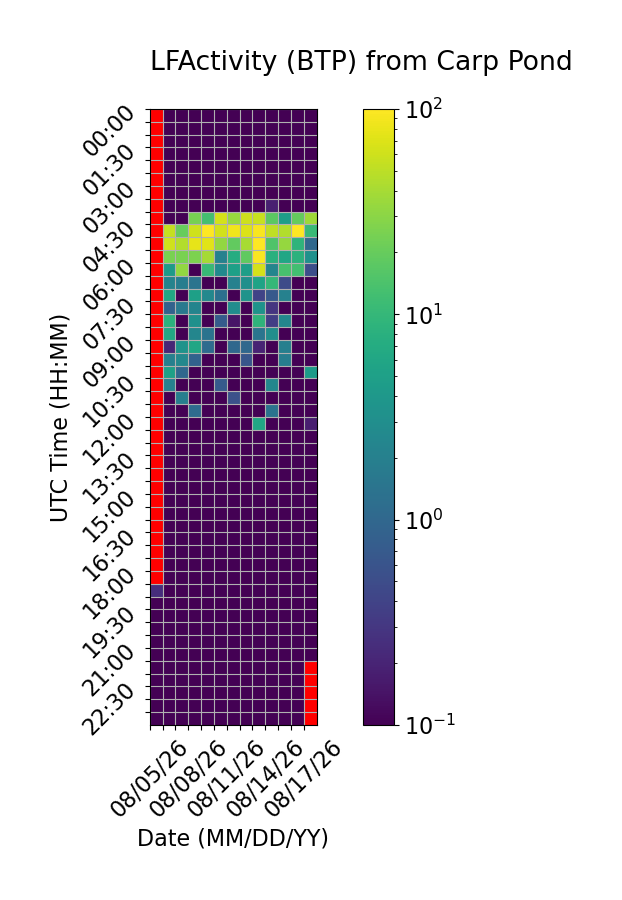

The file beside this chart, header and first rows:
Time (UTC), 08/05/26, 08/06/26, 08/07/26, 08/08/26, 08/09/26, 08/10/26, 08/11/26, 08/12/26, 08/13/26, 08/14/26, 08/15/26, 08/16/26, 08/17/26
00:00, , 0.0, 0.0, 0.0, 0.0, 0.0, 0.0, 0.0, 0.0, 0.0, 0.0, 0.0, 0.0
00:30, , 0.0, 0.0, 0.0, 0.0, 0.0, 0.0, 0.0, 0.0, 0.0, 0.0, 0.0, 0.0
01:00, , 0.0, 0.0, 0.0, 0.0, 0.0, 0.0, 0.0, 0.0, 0.0, 0.0, 0.0, 0.0
01:30, , 0.0, 0.0, 0.0, 0.0, 0.0, 0.0, 0.0, 0.0, 0.0, 0.0, 0.0, 0.0
02:00, , 0.0, 0.0, 0.0, 0.0, 0.0, 0.0, 0.0, 0.0, 0.0, 0.0, 0.0, 0.0
02:30, , 0.0, 0.0, 0.0, 0.0, 0.0, 0.0, 0.0, 0.0, 0.0, 0.0, 0.0, 0.0
03:00, , 0.0, 0.0, 0.0, 0.0, 0.0, 0.0, 0.0, 0.0, 0.0, 0.0, 0.0, 0.0
03:30, , 0.0, 0.0, 0.0, 0.0, 0.0, 0.0, 0.0, 0.0, 0.1824, 0.0, 0.0, 0.0
04:00, , 0.0, 0.0, 24.16, 12.57, 64.45, 34.6, 59.17, 56.5, 17.54, 4.727, 19.51, 37.66
04:30, , 54.89, 19.83, 61.5, 98.22, 63.11, 87.13, 69.83, 93.67, 52.07, 45, 99.77, 10.71
05:00, , 61.19, 44.92, 76.76, 73.73, 32.72, 19.04, 40.91, 99.95, 14.99, 33.98, 8.937, 1.023
05:30, , 25.22, 25.21, 25.52, 39.25, 2.075, 7.196, 18.37, 95.29, 8.058, 5.91, 8.405, 3.333
06:00, , 4.264, 33.05, 0.0, 10.45, 2.664, 5.13, 4.857, 64.07, 2.314, 13.35, 12.44, 0.5305
06:30, , 2.195, 1.88, 1.433, 0.0, 0.0, 2.071, 3.116, 5.572, 9.969, 0.4911, 0.0, 0.0
07:00, , 6.139, 0.0, 5.024, 2.515, 1.282, 0.0, 3.471, 0.4055, 0.6825, 2.055, 0.0, 0.0
07:30, , 0.8767, 1.641, 2.28, 0.0, 0.0, 2.897, 0.0, 3.466, 0.2898, 0.0, 0.0, 0.0
08:00, , 8.275, 0.0, 3.245, 0.05141, 0.7476, 0.1463, 0.0, 8.855, 0.3623, 2.46, 0.0, 0.0
08:30, , 6.251, 0.0, 2.383, 1.382, 0.0, 0.0, 0.0, 1.469, 3.06, 0.0, 0.0, 0.0
09:00, , 0.2073, 3.503, 6.041, 1.115, 0.0, 1.044, 1.019, 0.1979, 0.0, 1.95, 0.0, 0.0
09:30, , 2.013, 2.492, 0.8814, 0.0, 0.0, 0.0, 0.6272, 0.0, 0.0, 1.848, 0.0, 0.0
10:00, , 5.081, 1.014, 0.0, 0.0, 0.0, 0.0, 0.0, 0.0, 0.1037, 0.0, 0.0, 4.297
10:30, , 2.012, 0.0, 0.0, 0.0, 0.7056, 0.0, 0.0, 0.0, 2.469, 0.0, 0.0, 0.0
11:00, , 0.0, 1.907, 0.0, 0.0, 0.0, 0.557, 0.0, 0.0, 0.0, 0.0, 0.0, 0.0
11:30, , 0.0, 0.0, 1.145, 0.0, 0.0, 0.0, 0.0, 0.0, 1.392, 0.0, 0.0, 0.0
12:00, , 0.0, 0.0, 0.0, 0.0, 0.0, 0.0, 0.0, 5.903, 0.0, 0.0, 0.0, 0.1776
12:30, , 0.0, 0.0, 0.0, 0.0, 0.0, 0.0, 0.0, 0.0, 0.0, 0.0, 0.0, 0.0
13:00, , 0.0, 0.0, 0.0, 0.0, 0.0, 0.0, 0.0, 0.0, 0.0, 0.0, 0.0, 0.0
13:30, , 0.0, 0.0, 0.0, 0.0, 0.0, 0.0, 0.0, 0.0, 0.0, 0.0, 0.0, 0.0
14:00, , 0.0, 0.0, 0.0, 0.0, 0.0, 0.0, 0.0, 0.0, 0.0, 0.0, 0.0, 0.0
14:30, , 0.0, 0.0, 0.0, 0.0, 0.0, 0.0, 0.0, 0.0, 0.0, 0.0, 0.0, 0.0
15:00, , 0.0, 0.0, 0.0, 0.0, 0.0, 0.0, 0.0, 0.0, 0.0, 0.0, 0.0, 0.0
15:30, , 0.0, 0.0, 0.0, 0.0, 0.0, 0.0, 0.0, 0.0, 0.0, 0.0, 0.0, 0.0
16:00, , 0.0, 0.0, 0.0, 0.0, 0.0, 0.0, 0.0, 0.0, 0.0, 0.0, 0.0, 0.0
16:30, , 0.0, 0.0, 0.0, 0.0, 0.0, 0.0, 0.0, 0.0, 0.0, 0.0, 0.0, 0.0
17:00, , 0.0, 0.0, 0.0, 0.0, 0.0, 0.0, 0.0, 0.0, 0.0, 0.0, 0.0, 0.0
17:30, , 0.0, 0.0, 0.0, 0.0, 0.0, 0.0, 0.0, 0.0, 0.0, 0.0, 0.0, 0.0
18:00, , 0.0, 0.0, 0.0, 0.0, 0.0, 0.0, 0.0, 0.0, 0.0, 0.0, 0.0, 0.0
18:30, 0.2488, 0.0, 0.0, 0.0, 0.0, 0.0, 0.0, 0.0, 0.0, 0.0, 0.0, 0.0, 0.0
19:00, 0.0, 0.0, 0.0, 0.0, 0.0, 0.0, 0.0, 0.0, 0.0, 0.0, 0.0, 0.0, 0.0
19:30, 0.0, 0.0, 0.0, 0.0, 0.0, 0.0, 0.0, 0.0, 0.0, 0.0, 0.0, 0.0, 0.0
20:00, 0.0, 0.0, 0.0, 0.0, 0.0, 0.0, 0.0, 0.0, 0.0, 0.0, 0.0, 0.0, 0.0
20:30, 0.0, 0.0, 0.0, 0.0, 0.0, 0.0, 0.0, 0.0, 0.0, 0.0, 0.0, 0.0, 0.0
21:00, 0.0, 0.0, 0.0, 0.0, 0.0, 0.0, 0.0, 0.0, 0.0, 0.0, 0.0, 0.0, 0.0
21:30, 0.0, 0.0, 0.0, 0.0, 0.0, 0.0, 0.0, 0.0, 0.0, 0.0, 0.0, 0.0, 
22:00, 0.0, 0.0, 0.0, 0.0, 0.0, 0.0, 0.0, 0.0, 0.0, 0.0, 0.0, 0.0, 
22:30, 0.0, 0.0, 0.0, 0.0, 0.0, 0.0, 0.0, 0.0, 0.0, 0.0, 0.0, 0.0, 
23:00, 0.0, 0.0, 0.0, 0.0, 0.0, 0.0, 0.0, 0.0, 0.0, 0.0, 0.0, 0.0, 
23:30, 0.0, 0.0, 0.0, 0.0, 0.0, 0.0, 0.0, 0.0, 0.0, 0.0, 0.0, 0.0, 
